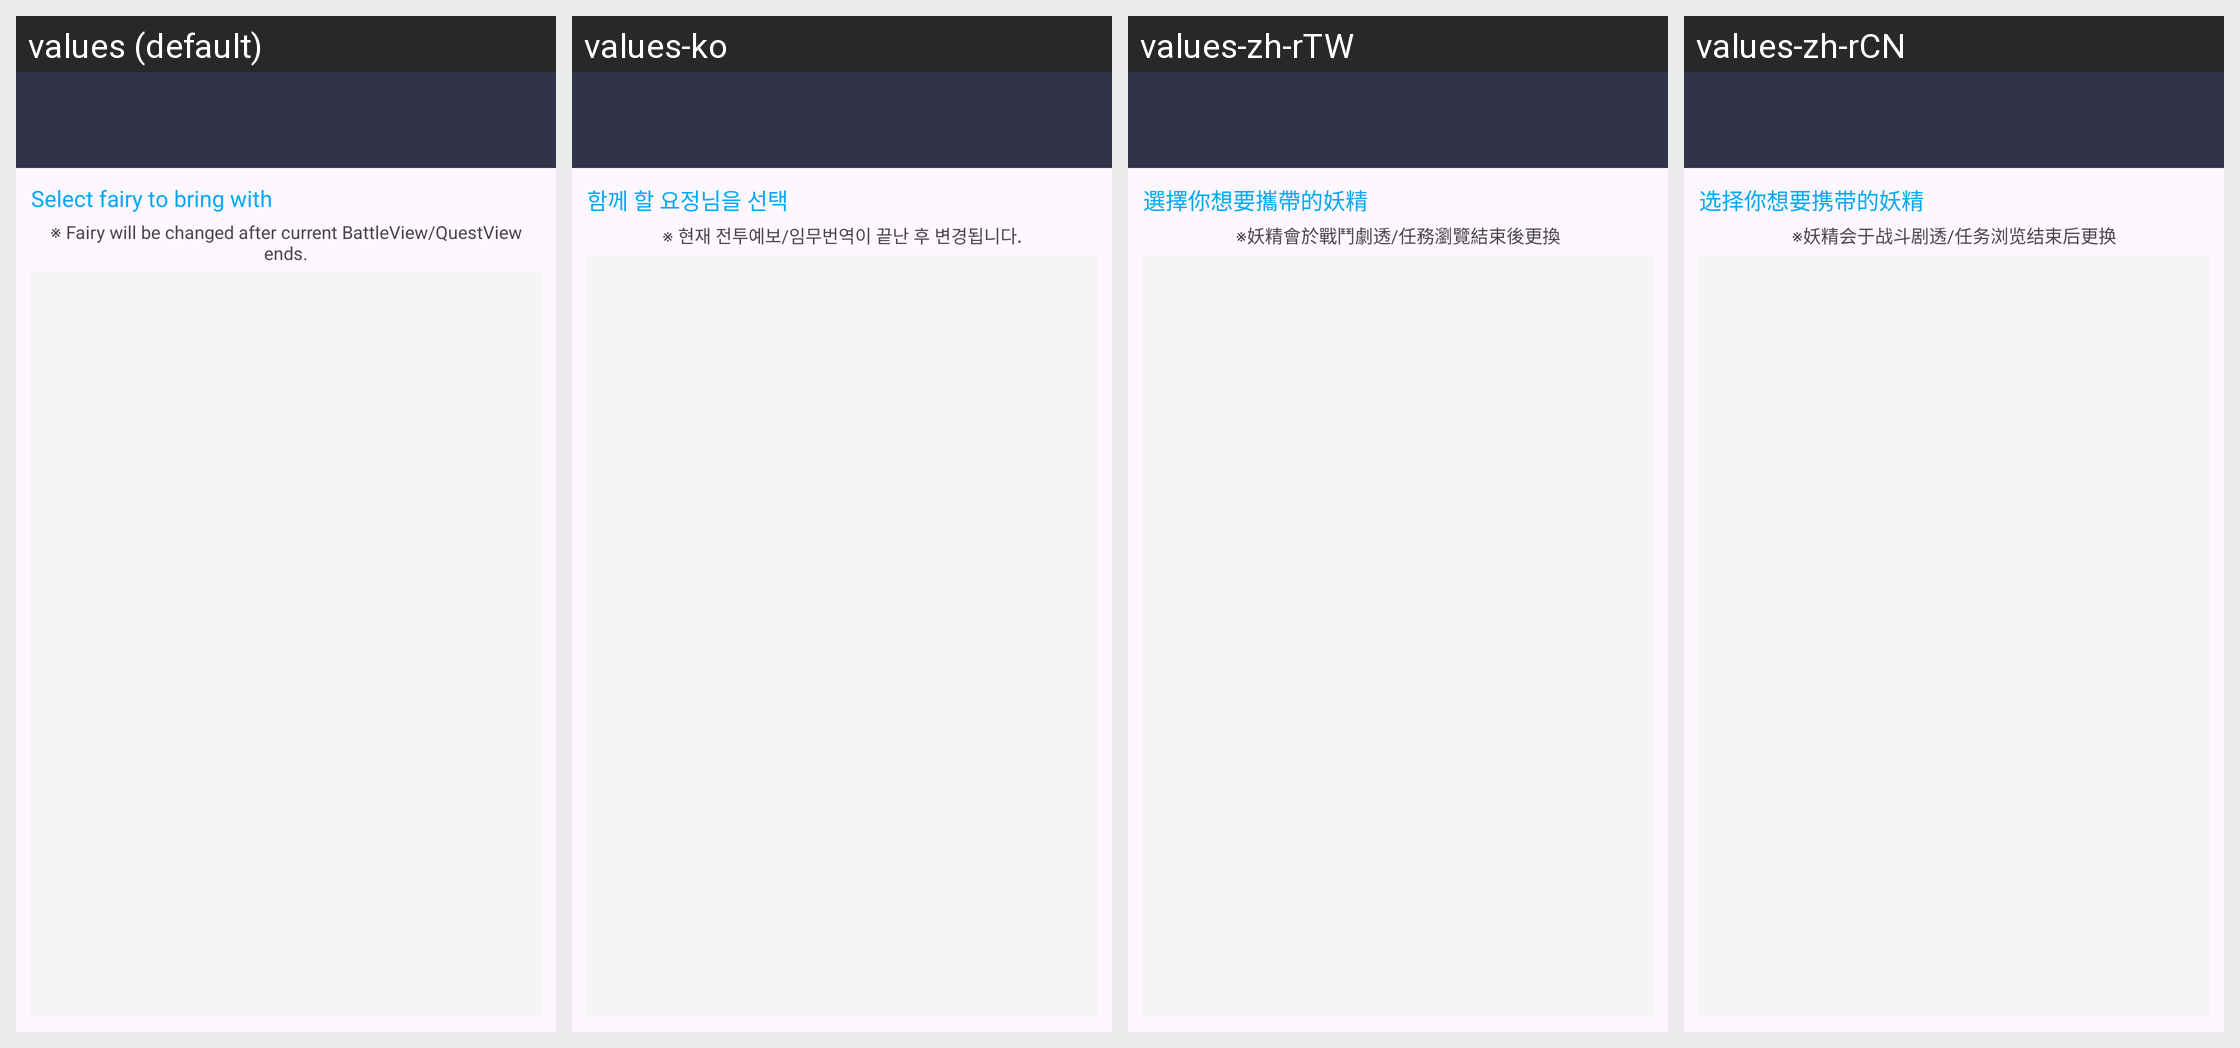

The same Android screen rendered under several of its app's locales, left to right. List the strings drawn on it with the default value and each locale's translation.
Android screen res/layout/activity_setting_fairy.xml rendered under 4 locales, left to right: values (default), values-ko, values-zh-rTW, values-zh-rCN. Device: Nexus 5 (rendered at 1080×1920; each locale shown at half size, 540×960, under a caption strip naming it); theme AppTheme.
Other locales in the repository, not shown: values-en, values-es, values-ja.
Strings drawn on this screen, with the default value and each locale's value (text and hints the layout hard-codes, and strings that could not be matched under every locale, appear in the picture but are not listed):

setting_menu_kand_desc_fairy_select
  values: Select fairy to bring with
  values-ko: 함께 할 요정님을 선택
  values-zh-rTW: 選擇你想要攜帶的妖精
  values-zh-rCN: 选择你想要携带的妖精

current_fairy_changed_in_next
  values: ※ Fairy will be changed after current BattleView/QuestView ends.
  values-ko: ※ 현재 전투예보/임무번역이 끝난 후 변경됩니다.
  values-zh-rTW: ※妖精會於戰鬥劇透/任務瀏覽結束後更換
  values-zh-rCN: ※妖精会于战斗剧透/任务浏览结束后更换
